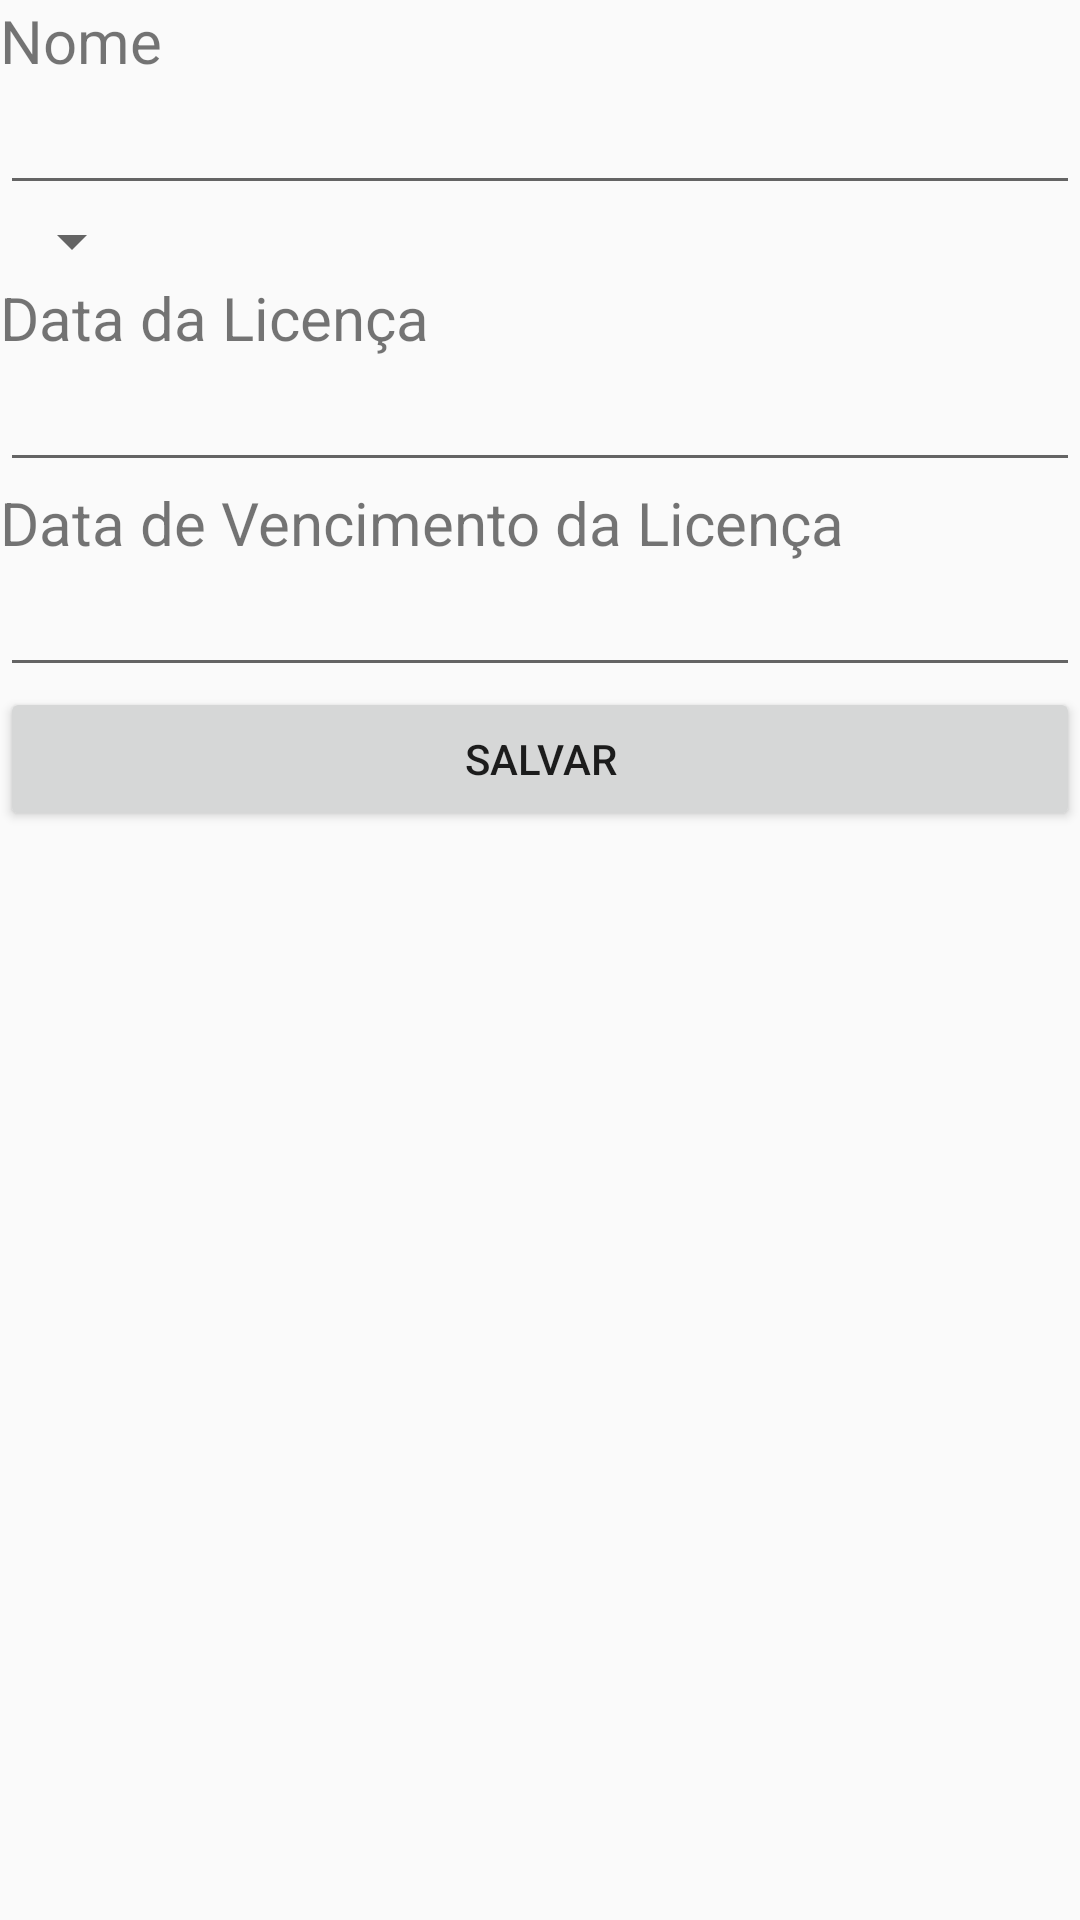

The Android layout XML behind this screen, and the referenced resources:
<!-- AndroidManifest.xml: application theme AppTheme -->
<!-- res/layout/activity_cadastro_estabelecimento.xml -->
<LinearLayout xmlns:android="http://schemas.android.com/apk/res/android"
    xmlns:tools="http://schemas.android.com/tools" android:layout_width="match_parent"
    android:layout_height="match_parent"
    android:orientation="vertical"
    android:id="@+id/layoutEstabelecimento"
    tools:context="br.edu.ufra.appfiscalizacao.activity.CadastroEstabelecimento">

    <TextView
        android:layout_width="wrap_content"
        android:layout_height="wrap_content"
        android:text="Nome"
        android:textSize="20sp" />

    <EditText
        android:id="@+id/nomePonto"
        android:layout_width="match_parent"
        android:layout_height="wrap_content"
        />
    <Spinner
        android:id="@+id/spinnerSituacaoPonto"
        android:layout_width="wrap_content"
        android:layout_height="wrap_content"
        android:prompt="@string/situacao"/>
    <TextView
        android:layout_width="wrap_content"
        android:layout_height="wrap_content"
        android:text="Data da Licença"
        android:textSize="20sp" />

    <EditText
        android:id="@+id/dataLicenca"
        android:layout_width="match_parent"
        android:layout_height="wrap_content"
        android:ems="10"
        android:numeric="decimal" />
    <TextView
        android:layout_width="wrap_content"
        android:layout_height="wrap_content"
        android:text="Data de Vencimento da Licença"
        android:textSize="20sp" />

    <EditText
        android:id="@+id/dataVencLicenca"
        android:layout_width="match_parent"
        android:layout_height="wrap_content"
        android:ems="10"
        android:numeric="decimal" />

    <Button
        android:id="@+id/btnSalvarPonto"
        android:layout_width="match_parent"
        android:layout_height="wrap_content"
        android:text="Salvar"
        />


</LinearLayout>
<!-- resources referenced by this layout -->
<resources>
  <string name="situacao">Defina a situação do ponto</string>
  <style name="AppTheme" parent="Theme.AppCompat.Light.DarkActionBar">
          <item name="colorPrimary">@color/nliveo_blue_colorPrimary</item>
          <item name="colorPrimaryDark">@color/nliveo_blue_alpha_colorPrimaryDark</item>
          <item name="colorAccent">@color/nliveo_blue_colorPrimary</item>
  
  
      </style>
</resources>
